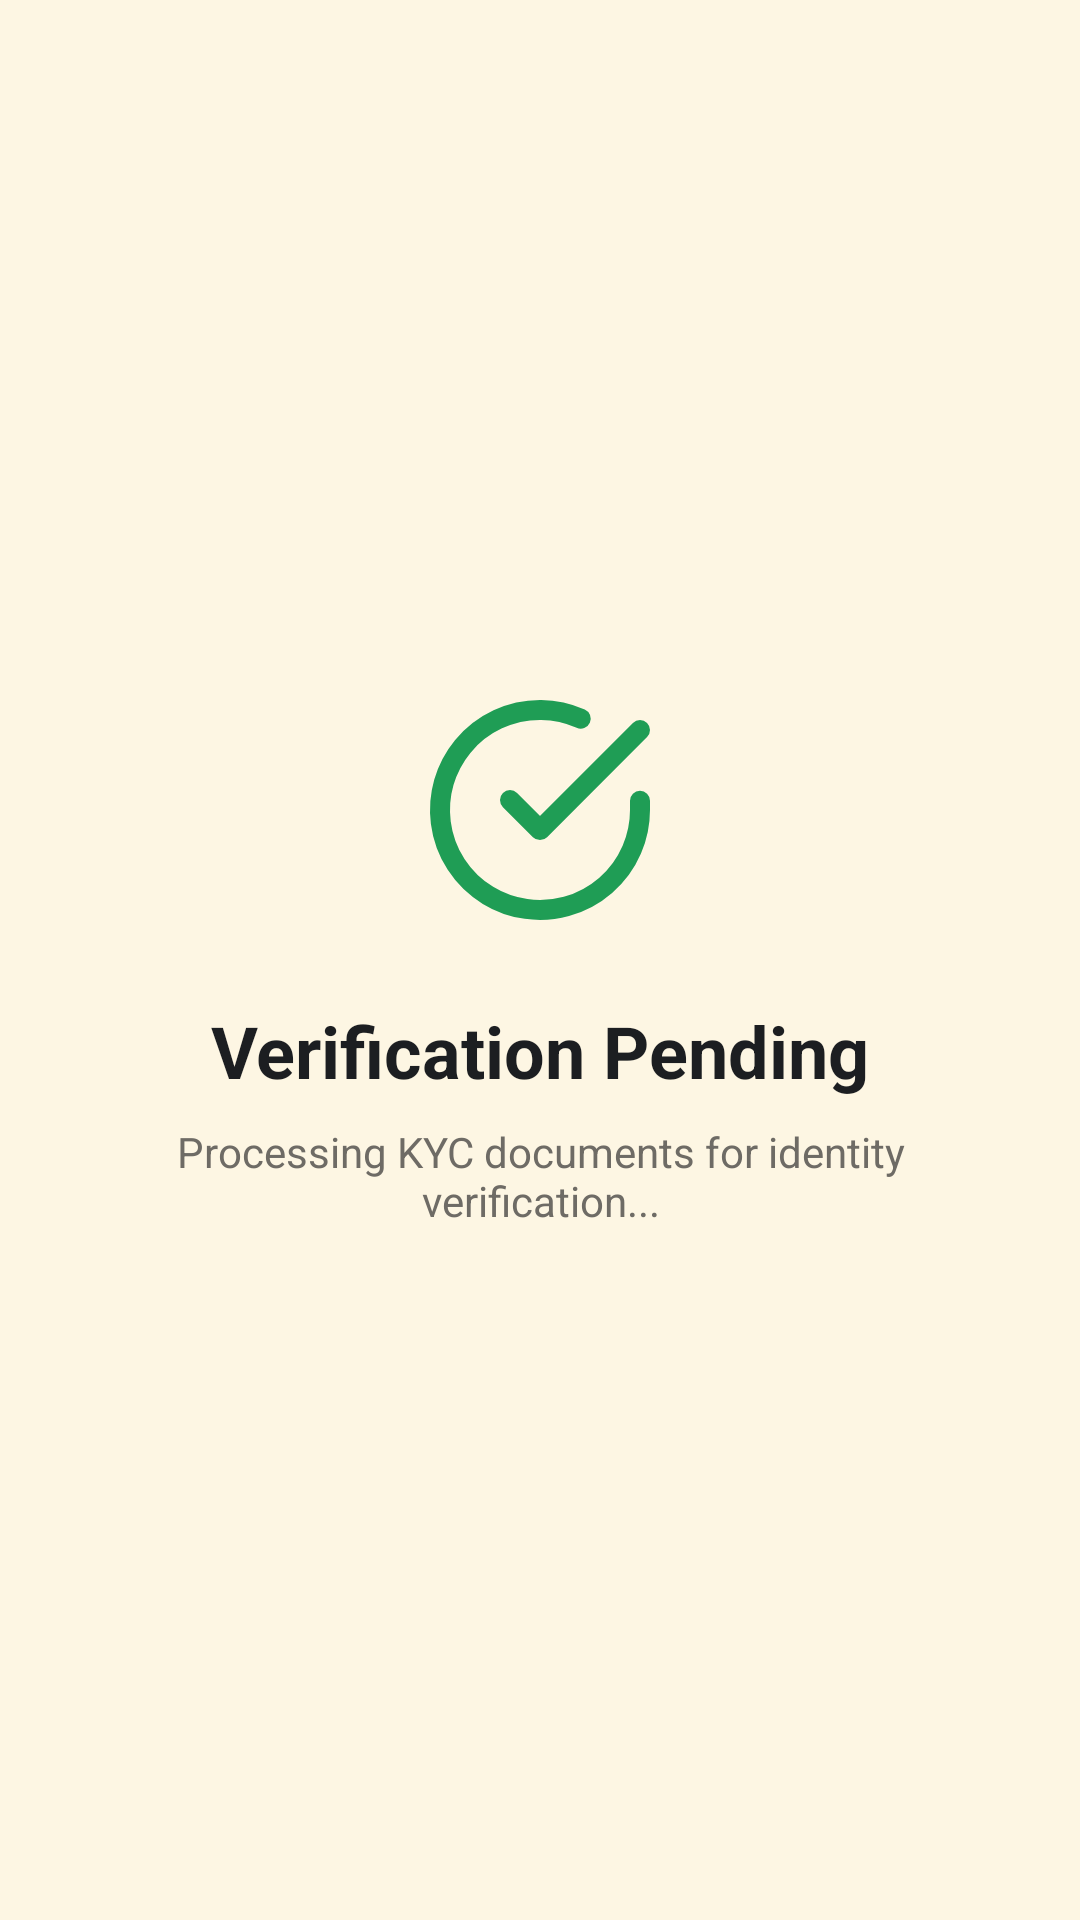

Here is an Android app screen rendered from its layout file. Give the layout XML and the strings, colors and styles it references.
<!-- AndroidManifest.xml: application theme Theme.TerraLink -->
<!-- res/layout/fragment_kyc_verification.xml -->
<?xml version="1.0" encoding="utf-8"?>
<LinearLayout xmlns:android="http://schemas.android.com/apk/res/android"
    xmlns:app="http://schemas.android.com/apk/res-auto"
    android:layout_width="match_parent"
    android:layout_height="match_parent"
    android:orientation="vertical"
    android:padding="24dp"
    android:gravity="center">

    <ImageView
        android:id="@+id/ivVerificationStatus"
        android:layout_width="80dp"
        android:layout_height="80dp"
        android:src="@drawable/ic_check_circle"
        app:tint="@color/status_green" />

    <TextView
        android:id="@+id/tvVerificationTitle"
        android:layout_width="wrap_content"
        android:layout_height="wrap_content"
        android:layout_marginTop="24dp"
        android:text="Verification Pending"
        android:textAppearance="?attr/textAppearanceHeadlineSmall"
        android:textStyle="bold"
        android:textColor="@color/navy_text_primary" />

    <TextView
        android:id="@+id/tvVerificationMessage"
        android:layout_width="wrap_content"
        android:layout_height="wrap_content"
        android:layout_marginTop="8dp"
        android:text="Processing KYC documents for identity verification..."
        android:textAlignment="center"
        android:textColor="@color/text_secondary" />

</LinearLayout>
<!-- resources referenced by this layout -->
<resources>
  <color name="navy_text_primary">#1C1E21</color>
  <color name="status_green">#1F9D55</color>
  <color name="text_secondary">#6E6B65</color>
  <!-- drawable ic_check_circle (drawable) -->
  <vector xmlns:android="http://schemas.android.com/apk/res/android"
      android:width="24dp"
      android:height="24dp"
      android:viewportWidth="24"
      android:viewportHeight="24">
      <path
          android:fillColor="#00000000"
          android:strokeColor="#1F9D55"
          android:strokeWidth="2"
          android:strokeLineCap="round"
          android:strokeLineJoin="round"
          android:pathData="M22,11.08V12a10,10 0,1 1,-5.93 -9.14M22,4L12,14.01l-3,-3" />
  </vector>
  <style name="Theme.TerraLink" parent="Theme.Material3.Light.NoActionBar">
          <item name="colorPrimary">@color/terracotta_primary</item>
          <item name="colorOnPrimary">@color/on_terracotta</item>
          <item name="colorPrimaryContainer">@color/terracotta_container</item>
          <item name="colorOnPrimaryContainer">@color/terracotta_dark</item>
  
          <item name="colorSecondary">@color/olive_secondary</item>
          <item name="colorOnSecondary">@color/on_terracotta</item>
          <item name="colorSecondaryContainer">@color/olive_container</item>
          <item name="colorOnSecondaryContainer">@color/olive_secondary</item>
  
          <item name="android:colorBackground">@color/bg_cream</item>
          <item name="colorOnBackground">@color/navy_text_primary</item>
  
          <item name="colorSurface">@color/surface_card</item>
          <item name="colorOnSurface">@color/navy_text_primary</item>
          <item name="colorSurfaceVariant">@color/surface_card_subtle</item>
          <item name="colorOnSurfaceVariant">@color/text_secondary</item>
          <item name="colorOutline">@color/surface_stroke</item>
          <item name="colorOutlineVariant">@color/stepper_track</item>
  
          <item name="colorError">@color/status_red</item>
          <item name="colorErrorContainer">@color/status_red_bg</item>
  
          
          <item name="android:statusBarColor">@color/bg_cream</item>
          <item name="android:windowLightStatusBar">true</item>
          <item name="android:navigationBarColor">@color/surface_card</item>
          <item name="android:windowLightNavigationBar" tools:targetApi="27">true</item>
      </style>
  <color name="terracotta_primary">#C05D2E</color>
  <color name="on_terracotta">#FFFFFF</color>
  <color name="terracotta_container">#FBECE5</color>
  <color name="terracotta_dark">#9C3D19</color>
  <color name="olive_secondary">#77804B</color>
  <color name="olive_container">#EFF2E1</color>
  <color name="bg_cream">#FDF6E3</color>
  <color name="surface_card">#FFFFFF</color>
  <color name="surface_card_subtle">#F7F3EB</color>
  <color name="surface_stroke">#EBE5D8</color>
  <color name="stepper_track">#E8DFD0</color>
  <color name="status_red">#DC2626</color>
  <color name="status_red_bg">#FEE2E2</color>
</resources>
